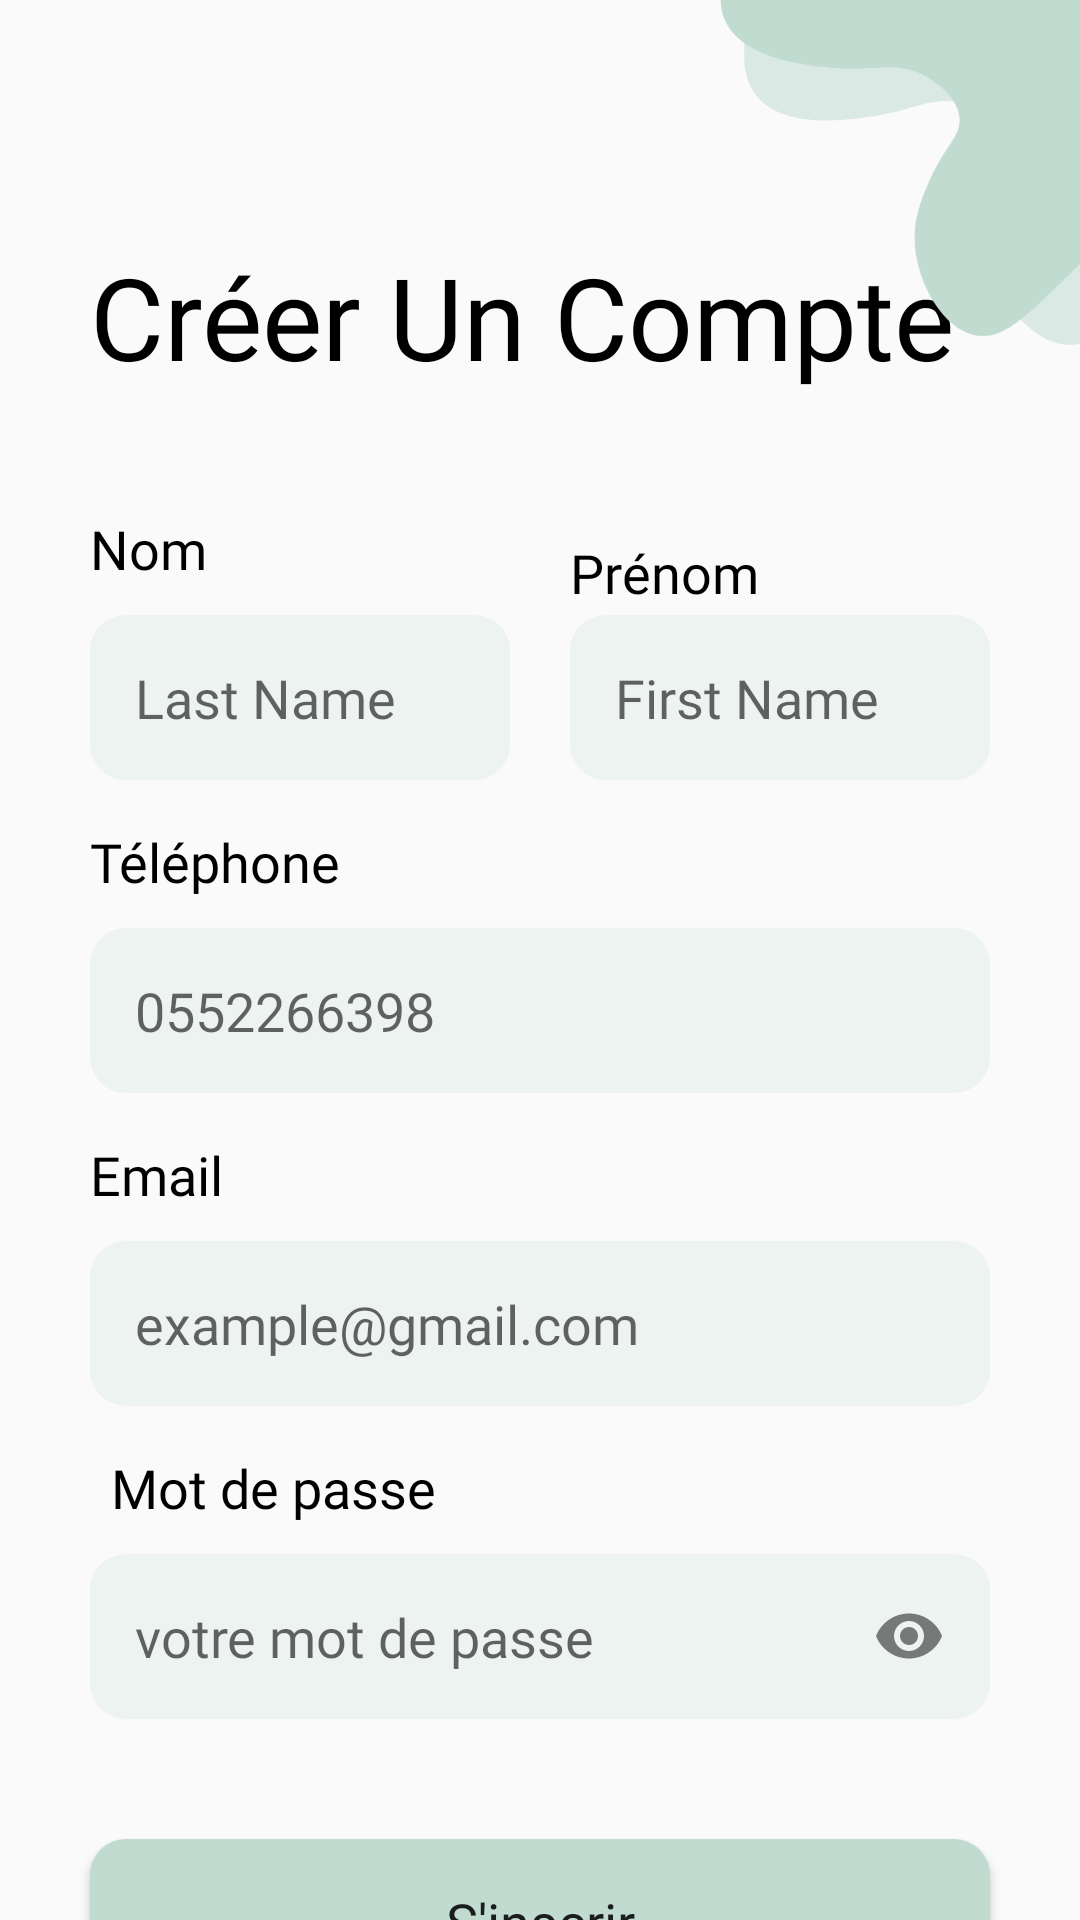

Here is an Android app screen rendered from its layout file. Give the layout XML and the strings, colors and styles it references.
<!-- AndroidManifest.xml: application theme Theme.Login_Page -->
<!-- res/layout/fragment_signup.xml -->
<?xml version="1.0" encoding="utf-8"?>
<androidx.constraintlayout.widget.ConstraintLayout xmlns:android="http://schemas.android.com/apk/res/android"
    xmlns:app="http://schemas.android.com/apk/res-auto"
    xmlns:tools="http://schemas.android.com/tools"
    android:layout_width="match_parent"
    android:layout_height="match_parent"
    tools:context=".signupFragment">

    <TextView
        android:id="@+id/textView15"
        android:layout_width="wrap_content"
        android:layout_height="wrap_content"
        android:layout_marginTop="48dp"
        android:fontFamily="@font/calibrib"
        android:text="Prénom"
        android:textColor="#000"
        android:textSize="18sp"
        app:layout_constraintStart_toStartOf="@+id/editTextTextPersonName2"
        app:layout_constraintTop_toBottomOf="@+id/textView11" />

    <EditText
        android:id="@+id/editTextTextPersonName2"
        android:layout_width="140dp"
        android:layout_height="55dp"
        android:layout_marginEnd="30dp"
        android:background="@drawable/custom_input"
        android:ems="10"
        android:fontFamily="@font/calibril"
        android:hint="First Name"
        android:inputType="text"
        android:padding="15dp"
        android:textSize="18sp"
        app:layout_constraintEnd_toEndOf="parent"
        app:layout_constraintTop_toTopOf="@+id/editTextTextPersonName9" />

    <LinearLayout
        android:layout_width="0dp"
        android:layout_height="wrap_content"
        android:layout_marginTop="18dp"
        android:gravity="center"
        android:orientation="horizontal"
        app:layout_constraintEnd_toEndOf="parent"
        app:layout_constraintStart_toStartOf="parent"
        app:layout_constraintTop_toBottomOf="@+id/button6">

        <TextView
            android:id="@+id/textView8"
            android:layout_width="wrap_content"
            android:layout_height="wrap_content"
            android:fontFamily="@font/mukta"
            android:text="Vous avez déjà un compte?" />

        <TextView
            android:id="@+id/textView9"
            android:layout_width="wrap_content"
            android:layout_height="wrap_content"
            android:fontFamily="@font/mukta_semibold"
            android:text="se connecte"
            android:textColor="#000" />
    </LinearLayout>

    <Button
        android:id="@+id/button6"
        android:layout_width="0dp"
        android:layout_height="55dp"
        android:layout_marginStart="30dp"
        android:layout_marginTop="40dp"
        android:layout_marginEnd="30dp"
        android:background="@drawable/lance_button"
        android:fontFamily="@font/calibrib"
        android:text="S'inscrir"
        android:textAllCaps="false"
        android:textSize="18sp"
        app:layout_constraintEnd_toEndOf="parent"
        app:layout_constraintHorizontal_bias="1.0"
        app:layout_constraintStart_toStartOf="parent"
        app:layout_constraintTop_toBottomOf="@+id/editTextTextPersonName11" />

    <TextView
        android:id="@+id/textView21"
        android:layout_width="wrap_content"
        android:layout_height="wrap_content"
        android:layout_marginStart="7dp"
        android:layout_marginTop="15dp"
        android:fontFamily="@font/calibrib"
        android:text="Mot de passe"
        android:textColor="#000"
        android:textSize="18sp"
        app:layout_constraintStart_toStartOf="@+id/textView11"
        app:layout_constraintTop_toBottomOf="@+id/editTextTextPersonName12" />

    <EditText
        android:id="@+id/editTextTextPersonName12"
        android:layout_width="0dp"
        android:layout_height="55dp"
        android:layout_marginStart="30dp"
        android:layout_marginTop="10dp"
        android:layout_marginEnd="30dp"
        android:background="@drawable/custom_input"
        android:ems="10"
        android:fontFamily="@font/calibril"
        android:hint="example@gmail.com"
        android:inputType="textWebEmailAddress"
        android:padding="15dp"
        android:textSize="18sp"
        app:layout_constraintEnd_toEndOf="parent"
        app:layout_constraintHorizontal_bias="0.0"
        app:layout_constraintStart_toStartOf="parent"
        app:layout_constraintTop_toBottomOf="@+id/textView20" />

    <TextView
        android:id="@+id/textView20"
        android:layout_width="wrap_content"
        android:layout_height="wrap_content"
        android:layout_marginTop="15dp"
        android:fontFamily="@font/calibrib"
        android:text="Email"
        android:textColor="#000"
        android:textSize="18sp"
        app:layout_constraintStart_toStartOf="@+id/textView11"
        app:layout_constraintTop_toBottomOf="@+id/editTextTextPersonName10" />

    <EditText
        android:id="@+id/editTextTextPersonName11"
        android:layout_width="0dp"
        android:layout_height="55dp"
        android:layout_marginStart="30dp"
        android:layout_marginTop="10dp"
        android:layout_marginEnd="30dp"
        android:background="@drawable/custom_input"
        android:drawableEnd="@drawable/eye_24"
        android:drawablePadding="15dp"
        android:ems="10"
        android:fontFamily="@font/calibril"
        android:hint="votre mot de passe"
        android:inputType="textWebPassword"
        android:padding="15dp"
        android:textSize="18sp"
        app:layout_constraintEnd_toEndOf="parent"
        app:layout_constraintHorizontal_bias="1.0"
        app:layout_constraintStart_toStartOf="parent"
        app:layout_constraintTop_toBottomOf="@+id/textView21" />

    <EditText
        android:id="@+id/editTextTextPersonName10"
        android:layout_width="0dp"
        android:layout_height="55dp"
        android:layout_marginStart="30dp"
        android:layout_marginTop="10dp"
        android:layout_marginEnd="30dp"
        android:background="@drawable/custom_input"
        android:ems="10"
        android:fontFamily="@font/calibril"
        android:hint="0552266398"
        android:inputType="phone"
        android:padding="15dp"
        android:textSize="18sp"
        app:layout_constraintEnd_toEndOf="parent"
        app:layout_constraintHorizontal_bias="0.0"
        app:layout_constraintStart_toStartOf="parent"
        app:layout_constraintTop_toBottomOf="@+id/textView19" />

    <TextView
        android:id="@+id/textView19"
        android:layout_width="wrap_content"
        android:layout_height="wrap_content"
        android:layout_marginTop="15dp"
        android:fontFamily="@font/calibrib"
        android:text="Téléphone"
        android:textColor="#000"
        android:textSize="18sp"
        app:layout_constraintStart_toStartOf="@+id/textView11"
        app:layout_constraintTop_toBottomOf="@+id/editTextTextPersonName9" />

    <EditText
        android:id="@+id/editTextTextPersonName9"
        android:layout_width="140dp"
        android:layout_height="55dp"
        android:layout_marginStart="30dp"
        android:layout_marginTop="10dp"
        android:background="@drawable/custom_input"
        android:ems="10"
        android:fontFamily="@font/calibril"
        android:hint="Last Name"
        android:inputType="text"
        android:padding="15dp"
        android:textSize="18sp"
        app:layout_constraintStart_toStartOf="parent"
        app:layout_constraintTop_toBottomOf="@+id/textView16" />

    <TextView
        android:id="@+id/textView16"
        android:layout_width="wrap_content"
        android:layout_height="wrap_content"
        android:layout_marginTop="40dp"
        android:fontFamily="@font/calibrib"
        android:text="Nom"
        android:textColor="#000"
        android:textSize="18sp"
        app:layout_constraintStart_toStartOf="@+id/textView11"
        app:layout_constraintTop_toBottomOf="@+id/textView11" />

    <TextView
        android:id="@+id/textView11"
        android:layout_width="wrap_content"
        android:layout_height="wrap_content"
        android:layout_marginStart="30dp"
        android:layout_marginTop="80dp"
        android:fontFamily="@font/calibrib"
        android:text="Créer Un Compte"
        android:textColor="#000"
        android:textSize="38dp"
        app:layout_constraintStart_toStartOf="parent"
        app:layout_constraintTop_toTopOf="parent" />

    <ImageButton
        android:id="@+id/imageButton"
        android:layout_width="wrap_content"
        android:layout_height="wrap_content"
        android:layout_marginStart="30dp"
        android:layout_marginTop="30dp"
        android:cropToPadding="false"
        app:layout_constraintStart_toStartOf="parent"
        app:layout_constraintTop_toTopOf="parent"
        android:background="@null"
        app:srcCompat="@drawable/arrow_24" />

    <ImageView
        android:id="@+id/imageView5"
        android:layout_width="144dp"
        android:layout_height="158dp"
        android:layout_marginTop="-30dp"
        android:layout_marginEnd="-20dp"
        app:layout_constraintEnd_toEndOf="parent"
        app:layout_constraintTop_toTopOf="parent"
        app:srcCompat="@drawable/ic_shape" />

</androidx.constraintlayout.widget.ConstraintLayout>
<!-- resources referenced by this layout -->
<resources>
  <!-- drawable custom_input (drawable) -->
  <?xml version="1.0" encoding="utf-8"?>
  <selector xmlns:android="http://schemas.android.com/apk/res/android">
      <item android:state_enabled="true" android:state_focused="true">
          <shape android:shape="rectangle">
              <solid android:color="#FDFDFD"/>
              <corners android:radius="12dp"/>
              <stroke android:color="@color/principle" android:width="1dp"/>
          </shape>
      </item>
  
      <item android:state_enabled="true">
          <shape android:shape="rectangle">
              <solid android:color="#40C1DBD0"/>
              <corners android:radius="12dp"/>
          </shape>
      </item>
  </selector>
  <!-- drawable eye_24 (drawable) -->
  <vector xmlns:android="http://schemas.android.com/apk/res/android"
      android:width="24dp"
      android:height="24dp"
      android:viewportWidth="24"
      android:viewportHeight="24"
      android:tint="#80000000">
    <path
        android:fillColor="@android:color/white"
        android:pathData="M12,4.5C7,4.5 2.73,7.61 1,12c1.73,4.39 6,7.5 11,7.5s9.27,-3.11 11,-7.5c-1.73,-4.39 -6,-7.5 -11,-7.5zM12,17c-2.76,0 -5,-2.24 -5,-5s2.24,-5 5,-5 5,2.24 5,5 -2.24,5 -5,5zM12,9c-1.66,0 -3,1.34 -3,3s1.34,3 3,3 3,-1.34 3,-3 -1.34,-3 -3,-3z"/>
  </vector>
  <!-- drawable lance_button (drawable) -->
  <?xml version="1.0" encoding="utf-8"?>
  <selector xmlns:android="http://schemas.android.com/apk/res/android">
  
      <item android:state_pressed="true" android:drawable="@drawable/button_pressed"/>
      <item android:drawable="@drawable/button"/>
  
  </selector>
  <style name="Theme.Login_Page" parent="Theme.AppCompat.DayNight.NoActionBar">
          
          <item name="colorPrimary">@color/principle</item>
          <item name="colorPrimaryVariant">@color/purple_700</item>
          <item name="colorOnPrimary">@color/white</item>
          
          <item name="colorSecondary">@color/teal_200</item>
          <item name="colorSecondaryVariant">@color/teal_700</item>
          <item name="colorOnSecondary">@color/black</item>
          
          <item name="android:statusBarColor" tools:targetApi="l">@color/principle</item>
          
      </style>
  <color name="principle">#C1DBD0</color>
  <!-- drawable button_pressed (drawable) -->
  <?xml version="1.0" encoding="utf-8"?>
  <shape xmlns:android="http://schemas.android.com/apk/res/android" android:shape="rectangle">
  
      <corners android:radius="12dp"/>
      <solid android:color="#C7DFD5"/>
  
  </shape>
  <!-- drawable button (drawable) -->
  <?xml version="1.0" encoding="utf-8"?>
  <shape xmlns:android="http://schemas.android.com/apk/res/android" android:shape="rectangle">
  
      <corners android:radius="12dp"/>
      <solid android:color="@color/principle"/>
  
  </shape>
  <color name="purple_700">#FF3700B3</color>
  <color name="white">#FFFFFFFF</color>
  <color name="teal_200">#FF03DAC5</color>
  <color name="teal_700">#FF018786</color>
  <color name="black">#FF000000</color>
</resources>
